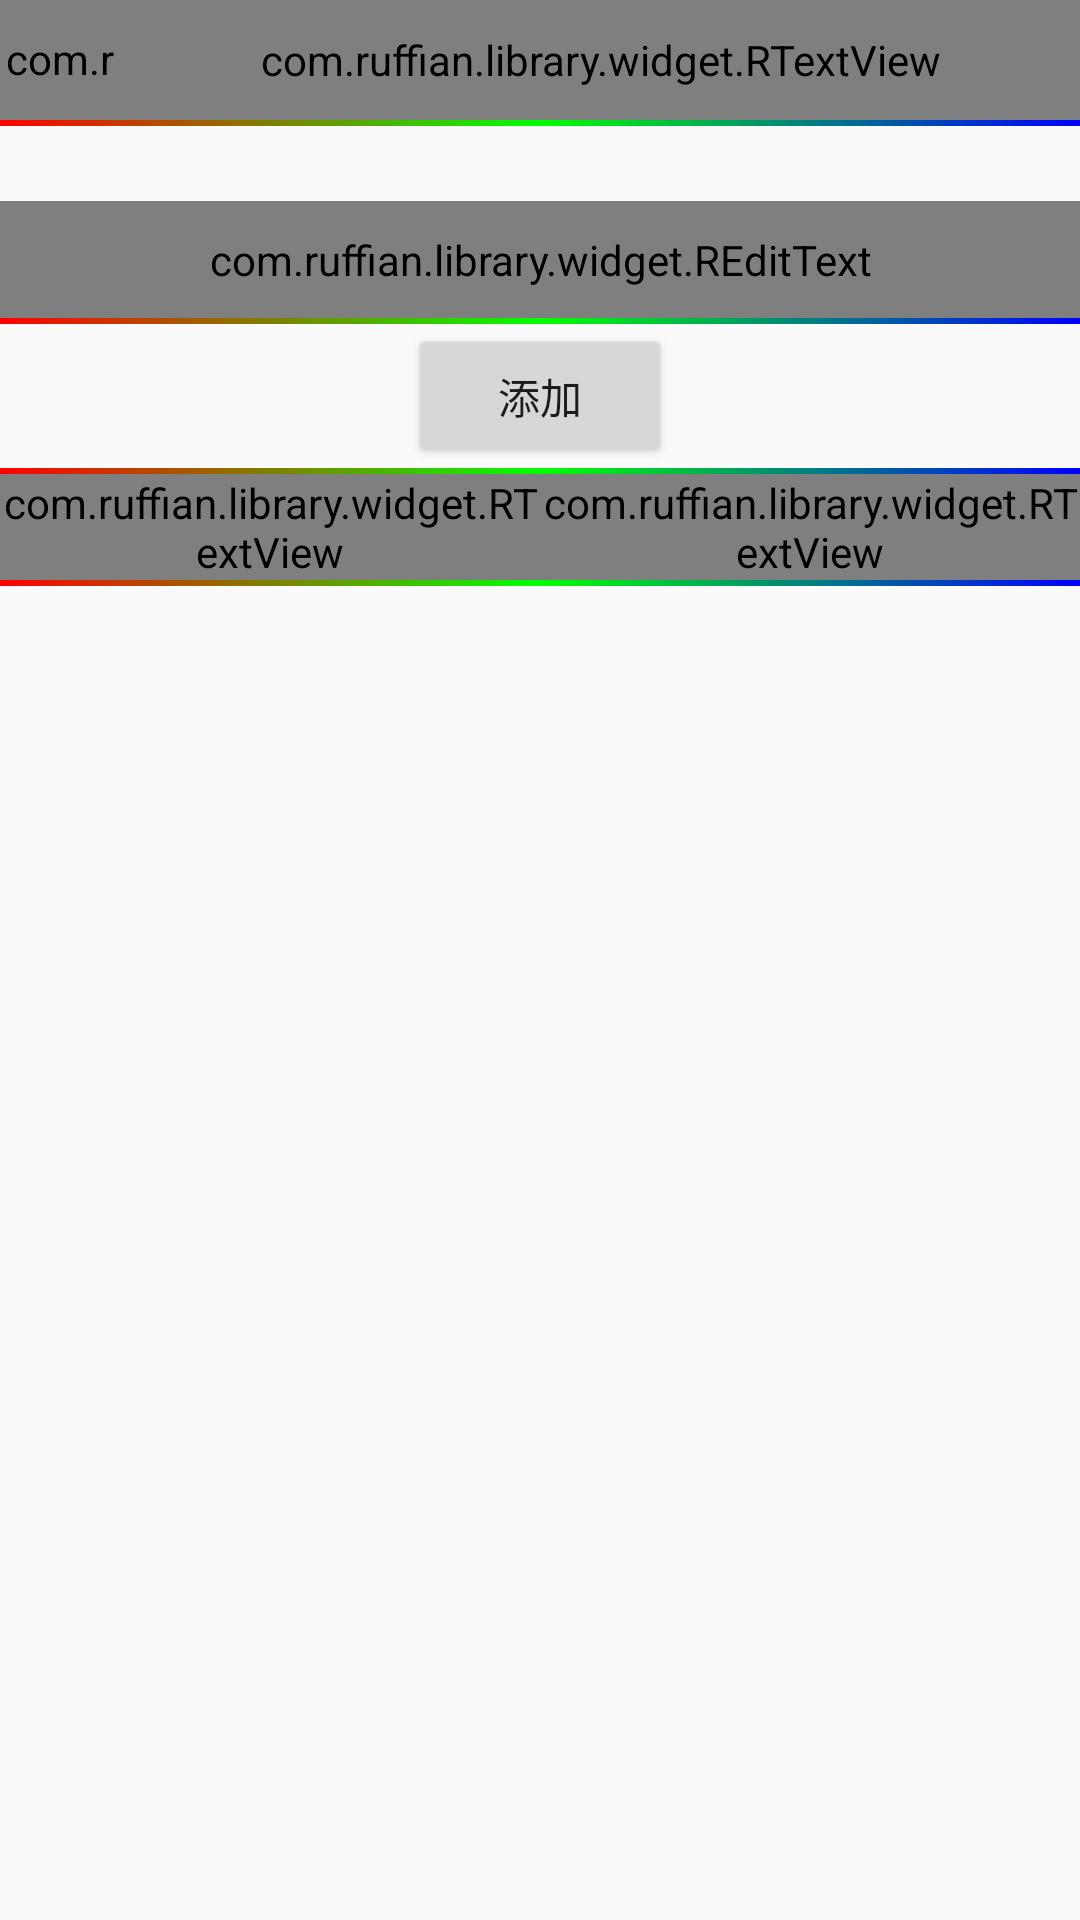

Android layout source for this screen:
<!-- AndroidManifest.xml: application theme AppTheme -->
<!-- res/layout/activity_add_contact.xml -->
<?xml version="1.0" encoding="utf-8"?>
<LinearLayout xmlns:android="http://schemas.android.com/apk/res/android"
    xmlns:app="http://schemas.android.com/apk/res-auto"
    xmlns:tools="http://schemas.android.com/tools"
    android:layout_width="match_parent"
    android:layout_height="match_parent"
    android:orientation="vertical"
    tools:context=".Activity.AddContactActivity">
    <LinearLayout
        android:layout_width="match_parent"
        android:layout_height="wrap_content"
        android:background="#0980C3">
        <com.ruffian.library.widget.RImageView
            android:id="@+id/backUserActivity"
            style="?android:attr/borderlessButtonStyle"
            android:layout_width="40dp"
            android:layout_height="40dp"
            android:layout_gravity="left|center_vertical"
            android:src="@drawable/ic_back"
            />
        <com.ruffian.library.widget.RTextView
            android:layout_width="0dp"
            android:layout_height="match_parent"
            android:layout_weight="1"
            android:gravity="center"
            android:layout_gravity="center"
            android:text="添加联系人"
            android:textSize="18sp"
            android:textColor="#00FF00"
            android:id="@+id/iv_message"/>
    </LinearLayout>
    <View
        android:layout_width="match_parent"
        android:layout_height="2dip"
        android:background="@drawable/custom_divider">

    </View>
    <com.ruffian.library.widget.REditText
        android:layout_width="match_parent"
        android:layout_height="wrap_content"
        android:textSize="18sp"
        android:hint="请输入联系人的用户名"
        android:padding="10dp"
        android:layout_marginTop="25dp"
        android:textColor="#87CEFA"
        android:id="@+id/contactName"/>
    <View
        android:layout_width="match_parent"
        android:layout_height="2dip"
        android:background="@drawable/custom_divider">

    </View>
    <Button
        android:layout_width="wrap_content"
        android:layout_height="wrap_content"
        android:id="@+id/addContactBtn"
        android:text="添加"
        android:layout_gravity="center_horizontal"/>
    <View
        android:layout_width="match_parent"
        android:layout_height="2dip"
        android:background="@drawable/custom_divider">

    </View>
    <LinearLayout
        android:layout_width="match_parent"
        android:layout_height="wrap_content"
        android:orientation="horizontal">
        <com.ruffian.library.widget.RTextView
            android:layout_width="0dp"
            android:layout_height="wrap_content"
            android:layout_weight="1"
            android:textSize="18sp"
            android:text="用户名"
            android:gravity="center"
            android:textColor="#87CEFA"
           />
        <com.ruffian.library.widget.RTextView
            android:layout_width="0dp"
            android:layout_height="wrap_content"
            android:layout_weight="1"
            android:text="电话号码"
            android:textSize="18sp"
            android:gravity="center"

            android:textColor="#87CEFA"
            />
    </LinearLayout>
    <View
        android:layout_width="match_parent"
        android:layout_height="2dip"
        android:background="@drawable/custom_divider">

    </View>
    <android.support.v7.widget.RecyclerView
        android:layout_width="match_parent"
        android:layout_height="match_parent"
        android:id="@+id/contact_recyclerView">

    </android.support.v7.widget.RecyclerView>
</LinearLayout>
<!-- resources referenced by this layout -->
<resources>
  <!-- drawable custom_divider (drawable) -->
  <?xml version="1.0" encoding="utf-8"?>
  <shape xmlns:android="http://schemas.android.com/apk/res/android"
      android:shape="rectangle">
      <gradient
          android:centerColor="#ff00ff00"
          android:endColor="#ff0000ff"
          android:startColor="#ffff0000"
          android:type="linear" />
      <size android:height="3dp" />
  
  </shape>
  <!-- drawable ic_back (drawable) -->
  <vector android:height="30dp" android:viewportHeight="1024"
      android:viewportWidth="1024" android:width="30dp" xmlns:android="http://schemas.android.com/apk/res/android">
      <path android:fillColor="#1296db" android:pathData="M862.77,178.36c-7.07,-7.45 -18.9,-7.73 -26.34,-0.65 -7.45,7.07 -7.73,18.9 -0.65,26.34C915.08,287.46 958.84,396.85 958.84,512c0,60.32 -11.82,118.88 -35.1,173.89 -22.53,53.25 -54.74,101 -95.79,142.06S739.14,901.21 685.89,923.74c-55.11,23.27 -113.57,35.1 -173.89,35.1s-118.88,-11.82 -173.89,-35.1c-53.25,-22.53 -101,-54.74 -142.06,-95.79S122.79,739.14 100.26,685.89C76.99,630.88 65.16,572.32 65.16,512s11.82,-118.88 35.1,-173.89c22.53,-53.25 54.74,-101 95.79,-142.06s88.81,-73.26 142.06,-95.79C393.12,76.99 451.68,65.16 512,65.16c78.1,0 155,20.48 222.3,59.11 8.94,5.12 20.29,2.05 25.41,-6.89 5.12,-8.94 2.05,-20.29 -6.89,-25.41C679.94,50.08 596.62,27.93 512,27.93c-65.35,0 -128.74,12.85 -188.42,38.07 -57.62,24.39 -109.38,59.3 -153.88,103.7S90.39,265.96 66,323.58C40.77,383.26 27.93,446.65 27.93,512s12.85,128.74 38.07,188.42c24.39,57.62 59.3,109.38 103.7,153.88 44.4,44.5 96.26,79.31 153.88,103.7 59.67,25.23 123.07,38.07 188.42,38.07s128.74,-12.85 188.42,-38.07c57.62,-24.39 109.38,-59.3 153.88,-103.7 44.5,-44.4 79.31,-96.26 103.7,-153.88 25.23,-59.67 38.07,-123.07 38.07,-188.42 0,-124.83 -47.38,-243.25 -133.31,-333.64z"/>
      <path android:fillColor="#d81e06" android:pathData="M625.01,235.52c-7.26,-7.26 -19.08,-7.26 -26.34,0L348.53,485.66c-7.07,7.07 -10.89,16.38 -10.89,26.34s3.91,19.27 10.89,26.34L598.67,788.48c3.63,3.63 8.38,5.49 13.13,5.49s9.5,-1.86 13.13,-5.49c7.26,-7.26 7.26,-19.08 0,-26.34L374.88,512l250.14,-250.14c7.26,-7.26 7.26,-19.08 0,-26.34z"/>
  </vector>
  <style name="AppTheme" parent="Theme.AppCompat.Light.NoActionBar">
          
          <item name="colorPrimary">@color/bar_grey</item>
          <item name="colorPrimaryDark">@color/bar_grey</item>
          <item name="colorAccent">@color/bar_grey</item>
      </style>
  <color name="bar_grey">#393a3e</color>
</resources>
